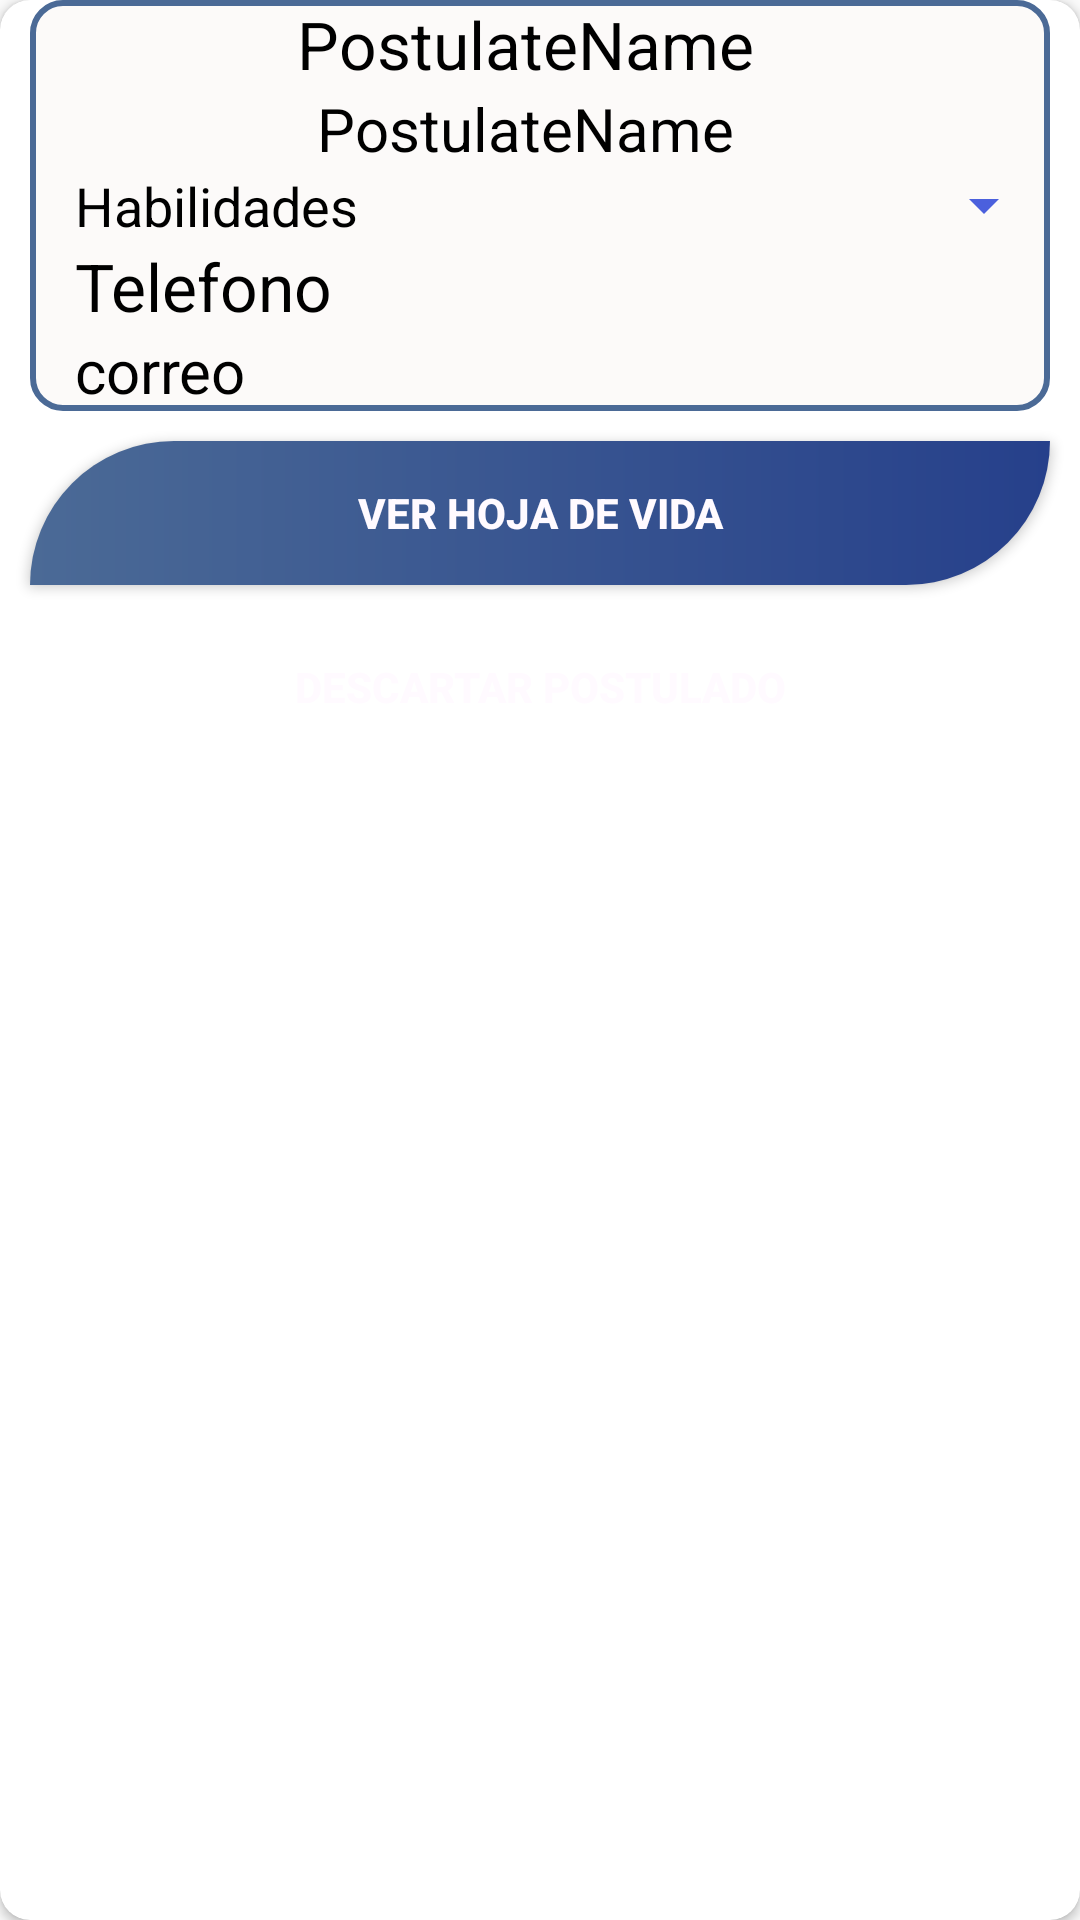

Layout XML and referenced resources for this Android screen:
<!-- AndroidManifest.xml: application theme Theme.TuEmpleoBlind -->
<!-- res/layout/view_postulates.xml -->
<?xml version="1.0" encoding="utf-8"?>
<androidx.cardview.widget.CardView xmlns:android="http://schemas.android.com/apk/res/android"
    xmlns:app="http://schemas.android.com/apk/res-auto"
    android:layout_width="match_parent"
    android:layout_height="wrap_content"
    app:cardCornerRadius="10dp"
    android:layout_marginTop="10dp"
    android:layout_marginBottom="10dp">

    <LinearLayout
        android:layout_width="match_parent"
        android:layout_height="wrap_content"
        android:orientation="vertical">

        <LinearLayout
                android:layout_width="match_parent"
                android:layout_height="wrap_content"
                android:layout_marginStart="10dp"
                android:layout_marginEnd="10dp"
                android:orientation="vertical"
                android:background="@drawable/style_spiner">

            <androidx.constraintlayout.widget.ConstraintLayout
                android:layout_width="match_parent"
                android:layout_height="wrap_content">

                <TextView
                    android:id="@+id/postulateName"
                    android:layout_width="match_parent"
                    android:layout_height="wrap_content"
                    android:layout_marginStart="15dp"
                    android:layout_marginEnd="15dp"
                    android:gravity="center"
                    android:text="PostulateName"
                    android:textColor="@color/black"
                    android:textSize="22dp"
                    app:layout_constraintEnd_toEndOf="parent"
                    app:layout_constraintStart_toStartOf="parent"
                    app:layout_constraintTop_toTopOf="parent" />

                <TextView
                    android:id="@+id/postulateProfetion"
                    android:layout_width="match_parent"
                    android:layout_height="wrap_content"
                    android:layout_marginStart="15dp"
                    android:layout_marginEnd="15dp"
                    android:gravity="center"
                    android:text="PostulateName"
                    android:textColor="@color/black"
                    android:textSize="20dp"
                    app:layout_constraintBottom_toBottomOf="parent"
                    app:layout_constraintEnd_toEndOf="parent"
                    app:layout_constraintStart_toStartOf="parent"
                    app:layout_constraintTop_toBottomOf="@+id/postulateName" />

            </androidx.constraintlayout.widget.ConstraintLayout>

            <TextView
                android:id="@+id/postulateAbilities"
                android:layout_width="match_parent"
                android:layout_height="wrap_content"
                android:layout_marginStart="15dp"
                android:layout_marginEnd="15dp"
                android:textSize="18dp"
                android:textColor="@color/black"
                android:text="Habilidades"/>

            <TextView
                android:id="@+id/postulatePhone"
                android:layout_width="match_parent"
                android:layout_height="wrap_content"
                android:layout_marginStart="15dp"
                android:layout_marginEnd="15dp"
                android:text="Telefono"
                android:textColor="@color/black"
                android:textSize="22dp" />

            <TextView
                android:id="@+id/postulateEmail"
                android:layout_width="match_parent"
                android:layout_height="wrap_content"
                android:text="correo"
                android:layout_marginStart="15dp"
                android:layout_marginEnd="15dp"
                android:textSize="20dp"
                android:textColor="@color/black"/>


        </LinearLayout>

        <LinearLayout
            android:layout_width="match_parent"
            android:layout_height="match_parent"
            android:orientation="vertical">

            <Button
                android:id="@+id/buttonViewMore"
                android:layout_width="match_parent"
                android:layout_height="wrap_content"
                android:layout_marginStart="10dp"
                android:layout_marginTop="10dp"
                android:layout_marginEnd="10dp"
                android:background="@drawable/btn_blue"
                android:text="@string/viewPostulateCurriculum"
                android:textColor="@color/ghost_white"
                android:textStyle="bold" />
            <Button
                android:id="@+id/buttonPostulateDiscard"
                android:layout_width="match_parent"
                android:layout_height="wrap_content"
                android:layout_marginStart="10dp"
                android:layout_marginTop="10dp"
                android:layout_marginEnd="10dp"
                android:background="@drawable/btn_delete"
                android:text="@string/discardPostulate"
                android:textColor="@color/ghost_white"
                android:textStyle="bold" />
        </LinearLayout>

    </LinearLayout>

</androidx.cardview.widget.CardView>
<!-- resources referenced by this layout -->
<resources>
  <color name="black">#FF000000</color>
  <color name="ghost_white">#FFFAFF</color>
  <!-- drawable btn_blue (drawable) -->
  <?xml version="1.0" encoding="utf-8"?>
  <shape xmlns:android="http://schemas.android.com/apk/res/android"
      android:shape="rectangle">
      <gradient android:startColor="@color/lapis_lazuli"  android:endColor="@color/marinian_blue" android:type="linear"/>
      <corners android:topLeftRadius="50dp" android:bottomRightRadius="50dp"/>
  
  </shape>
  <!-- drawable btn_delete (drawable) -->
  <?xml version="1.0" encoding="utf-8"?>
  <selector xmlns:android="http://schemas.android.com/apk/res/android">
      <item>
          <layer-list>
              <item>
                  <shape android:shape="rectangle">
                      <solid android:color="@color/fire_brick"/>
                      <corners android:radius="10dp"/>
                      <stroke android:color="@color/barn_red" android:width="2dp"/>
                      <padding android:right="10dp"/>
                      <size android:height="48dp"/>
                  </shape>
              </item>
              <item android:drawable="@drawable/ic_delete" android:gravity="center|end">
              </item>
          </layer-list>
      </item>
  </selector>
  <!-- drawable style_spiner (drawable) -->
  <?xml version="1.0" encoding="utf-8"?>
  <selector xmlns:android="http://schemas.android.com/apk/res/android">
      <item>
          <layer-list>
              <item>
                  <shape android:shape="rectangle">
                      <solid android:color="@color/seaSalt"/>
                      <corners android:radius="10dp"/>
                      <stroke android:color="@color/lapis_lazuli" android:width="2dp"/>
                      <padding android:right="10dp"/>
                      <size android:height="48dp"/>
                  </shape>
              </item>
              <item android:drawable="@drawable/ic_down_2" android:gravity="center|end">
              </item>
          </layer-list>
      </item>
  </selector>
  <string name="discardPostulate">Descartar Postulado</string>
  <string name="viewPostulateCurriculum">Ver Hoja De Vida</string>
  <style name="Theme.TuEmpleoBlind" parent="Base.Theme.TuEmpleoBlind" />
  <color name="lapis_lazuli">#4B6A96</color>
  <color name="marinian_blue">#26408B</color>
  <color name="fire_brick">#C1121F</color>
  <color name="barn_red">#780000</color>
  <color name="seaSalt">#FCFAF9</color>
  <!-- drawable ic_down_2 (drawable-anydpi) -->
  <vector xmlns:android="http://schemas.android.com/apk/res/android"
      android:width="24dp"
      android:height="24dp"
      android:viewportWidth="24"
      android:viewportHeight="24"
      android:tint="@color/strong_color"
      android:alpha="0.8">
    <path
        android:fillColor="@android:color/white"
        android:pathData="M7,10l5,5 5,-5z"/>
  </vector>
  <style name="Base.Theme.TuEmpleoBlind" parent="Theme.Design.Light.NoActionBar">
          
  
      </style>
  <color name="strong_color">#1D39D6</color>
</resources>
